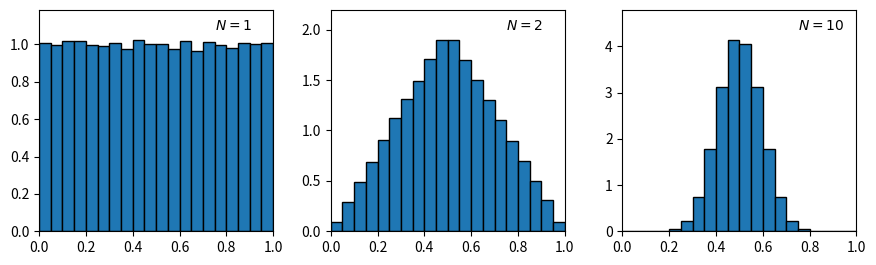
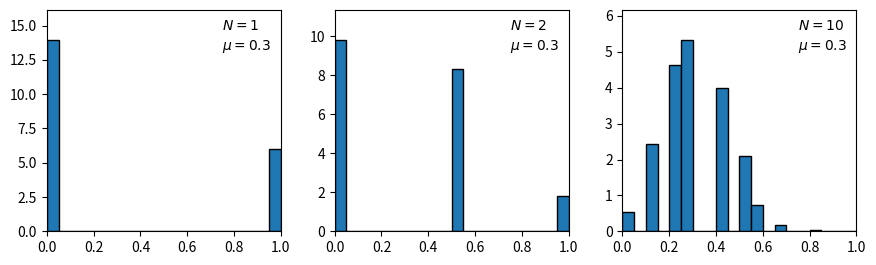

Here is the Python script that generated these plots, in order:
"""
E2 - Lista 2
[redacted]
"""

import os
import numpy as np
import matplotlib.pyplot as plt
from random import choice



def bernoulli(mu, K):
    space = np.hstack((np.ones((int(1e3*mu),)), np.zeros((int(1e3*(1-mu)),))))
    x = np.zeros((K,))
    for k in range(K):
        x[k] = choice(space)
    return x


if __name__ == '__main__':
    # Verify if Figures folder exists
    print("\nThe current dir is: {:s}".format(os.getcwd()))
    FOLDER = './Figures'
    if os.path.isdir(FOLDER):
        print('Figures folder already exists.')
    else:
        print('Creating folder...')
        os.mkdir(FOLDER)
        print('Figures folder created.')

    # 1st case:
    N = 10  # Max number of iid variables
    K = int(1e5)
    unif2 = np.zeros((K, 2))
    unif10 = np.zeros((K, 10))
    for n in range(N):
        unif10[0:, n] = np.random.uniform(0, 1, K)
        if n == 0:
            unif1 = np.random.uniform(0, 1, K)
        if n < 2:
            unif2[0:, n] = np.random.uniform(0, 1, K)
    
    # Averages
    avg_unif2 = unif2.mean(axis=1)
    avg_unif10 = unif10.mean(axis=1)

    # 2nd case:
    N = 10  # Max number of iid variables
    K = int(1e5)
    mu = 0.3
    bern2 = np.zeros((K, 2))
    bern10 = np.zeros((K, 10))
    for n in range(N):
        bern10[0:, n] = bernoulli(mu, K)
        if n < 2:
            bern2[0:, n] = bernoulli(mu, K)
        if n == 0:
            bern1 = bernoulli(mu, K)

    # Averages
    avg_bern2 = bern2.mean(axis=1)
    avg_bern10 = bern10.mean(axis=1)

    # Plotting
    # Make it nice:
    WIDTH = 8.9
    GOLDEN_RATIO = (1 + np.sqrt(5))/2
    HEIGHT = WIDTH/GOLDEN_RATIO
    dict1 = {
        1:unif1, 
        2:avg_unif2, 
        3:avg_unif10,
    }

    dict2 = {
        1:bern1, 
        2:avg_bern2, 
        3:avg_bern10
    }

    lst = [1, 2, 10, 1, 2, 10]
    fig1 = plt.figure('1º Caso', figsize=(WIDTH, HEIGHT/2))
    for idx in range(1, 4):
        aux = dict1[idx]
        ax = fig1.add_subplot(1, 3, idx)
        ax.hist(aux, range=(0, 1), bins=20, density=True, edgecolor='black')
        ax.text(0.75, ax.get_ylim()[1], '$N = {}$'.format(lst[idx-1]))
        ax.set_ylim((0, ax.get_ylim()[1]*1.1))
        ax.set_xlim((0, 1))
    fig1.tight_layout()

    fig2 = plt.figure('2º Caso', figsize=(WIDTH, HEIGHT/2))
    for idx in range(1, 4):
        aux = dict2[idx]
        ax = fig2.add_subplot(1, 3, idx)
        ax.hist(aux, range=(0, 1), bins=20, density=True, edgecolor='black')
        ax.text(0.75, ax.get_ylim()[1], '$N = {}$'.format(lst[idx-1]))
        ax.text(0.75, ax.get_ylim()[1]*.9, '$\mu=0.3$')
        ax.set_ylim((0, ax.get_ylim()[1]*1.1))
        ax.set_xlim((0, 1))
    fig2.tight_layout()

    fig1.savefig(FOLDER+'/E2_Fig1.eps', format='eps', bbox_inches='tight')
    fig1.savefig(FOLDER+'/E2_Fig1.png', format='png', bbox_inches='tight')
    fig2.savefig(FOLDER+'/E2_Fig2.eps', format='eps', bbox_inches='tight')
    fig2.savefig(FOLDER+'/E2_Fig2.png', format='png', bbox_inches='tight')

    plt.show()